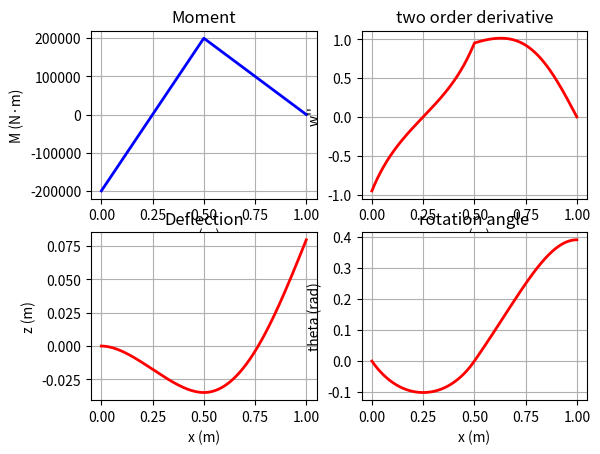

The script that saved this image:
"""
[redacted]
A large deformation Cantilever beam class with loading at free side and middle
Newmark-beta method was adopted to integrate deflection and rotation angle
"""

import numpy as np
import matplotlib.pyplot as plt
import math

#---------CONSTANT--------------
LARGE_DEFORMATION = "LARGE_DEFORMATION"
SMALL_DEFORMATION = "SMALL_DEFORMATION"

class EIBeam:

#----------geometric and material parameters------------
    L:float # Beam length (m)
    E:float # Young's modulus (Pa)
    I:float # Second moment of area (m^4)

#---------------------------------Load-------------------
    P:float # End load
    F:float # mid load
    L1:float # mid load position

#-----------------------------Discrement-------------------
    dx:float    # distinct length
    x = []      # coordinates
    M = []      # moments
    w = []      # deflection
    dw = []     # # 1-order deflection
    theta = []  # rotation angel
    ddw = []    # 2-order deflection

    def __init__(self, length:float, modulus:float, inertia:float):
        """
        :param length: Beam length (m)
        :param modulus: Young's modulus (Pa)
        :param inertia: Second moment of area (m^4)
        """
        self.L = length
        self.E = modulus
        self.I = inertia

    def copyBeamWithDiffLoad(self, endLoad:float, midLoad:float):
        """
        copy the beam object, but set its load to new load
        :param endLoad: new end load
        :param midLoad: new middle load
        :return: new beam
        """
        newBeam = EIBeam(self.L,self.E,self.I)
        newBeam.L1 = self.L1
        newBeam.P = endLoad
        newBeam.F = midLoad
        newBeam.discrete(self.dx)
        return newBeam



    def setLoadPosition(self, position:float):
        """
        Set middle load position
        :param position: coordinates of load (from fixed side)
        :return:
        """
        self.L1 = position

    def setLoad(self, endLoad:float, midLoad:float):
        """
        set load
        :param endLoad: loading force at free end
        :param midLoad: loading force at middle load position
        :return:
        """
        self.P = endLoad
        self.F = midLoad

    def discrete(self, dis_length:float):
        """
        discretize the beam
        :param dis_length: discretize length
        :return:
        """
        self.dx = dis_length
        N = int(self.L / self.dx) + 1
        self.x = np.linspace(0, self.L, N)
        self.M = np.zeros(N)  # Moment
        self.w = np.zeros(N)  # Deflection
        self.dw = np.zeros(N)  # 1-order deflection
        self.ddw = np.zeros(N)  # 2-order deflection
        self.calcMoment()

    def calcMoment(self):
        """
        calculate discretize moment
        """
        n = len(self.x)
        for i in range(n - 1):
            M1 = self.P * (self.L - self.x[i])
            M2 = self.F * (self.L1 - self.x[i])
            self.M[i] = M1
            if self.x[i] < self.L1:
                self.M[i] += M2

    def calcDDW(self,M, dw, formulation=LARGE_DEFORMATION):
        """
        calculate 2 order derivative of w ddw with Large deformation equations
        :param M: moment
        :param dw: 1 order derivative of w
        :param formulation: formulation, LARGE_DEFORMATION or SMALL_DEFORMATION
        :return: ddw: 2 order derivative of w
        """
        if SMALL_DEFORMATION == formulation:
            return self.calcDDwSmall(M,dw)
        else:
            return self.calcDDwLarge(M,dw)

    def calcDDwLarge(self, M, dw):
        """
        calculate 2 order derivative of w ddw with Large deformation equations
        :param M: moment
        :param dw: 1 order derivative of w
        :return: ddw: 2 order derivative of w
        """
        return M / self.E / self.I *math.pow((1 + dw) * (1 + dw), 1.5)

    def calcDDwSmall(self, M, dw): # small deformation equations
        """
        calculate 2 order derivative of w ddw with small deformation equations
        :param M: moment
        :param dw: 1 order derivative of w
        :return: ddw: 2 order derivative of w
        """
        return M / self.E / self.I

    def calcDeflection(self, formulation=LARGE_DEFORMATION):
        n = len(self.x)
        for i in range(n - 1): # Newmark-beta method, gamma = 0.5, beta = 0.25
            dx = self.x[i+1]- self.x[i]
            dw_i = self.dw[i]
            ddw_i0 = self.calcDDW(self.M[i],dw_i,formulation)

            dw_i1 = dw_i + ddw_i0 * dx
            ddw_i1 = self.calcDDW(self.M[i+1], dw_i1, formulation)
            dw_i2 = dw_i + ddw_i1 * dx

            self.ddw[i] = ddw_i0
            self.dw[i + 1] = (dw_i1 + dw_i2)/2
            self.w[i+1] = self.w[i] + self.dw[i] * dx + (ddw_i0 + ddw_i1) * 0.25 * dx * dx
        self.theta = np.asin(self.dw)


    def plot(self):
        """
        draw plot
        :return:
        """
        plt.figure(1)
        plt.subplot(2, 2, 1)
        plt.plot(self.x, self.M, 'b', linewidth=2)
        plt.xlabel('x (m)')
        plt.ylabel('M (N·m)')
        plt.title('Moment')
        plt.grid(True)

        plt.figure(1)
        plt.subplot(2, 2, 2)
        plt.plot(self.x, self.ddw, 'r', linewidth=2)
        plt.xlabel('x (m)')
        plt.ylabel('w\'\' ')
        plt.title('two order derivative')
        plt.grid(True)

        plt.figure(1)
        plt.subplot(2, 2, 3)
        plt.plot(self.x, self.w, 'r', linewidth=2)
        plt.xlabel('x (m)')
        plt.ylabel('z (m)')
        plt.title('Deflection')
        plt.grid(True)

        plt.figure(1)
        plt.subplot(2, 2, 4)
        plt.plot(self.x, self.theta, 'r', linewidth=2)
        plt.xlabel('x (m)')
        plt.ylabel('theta (rad)')
        plt.title('rotation angle')
        plt.grid(True)
        plt.show()

if __name__ == "__main__":
    # Elastica (Euler) beam parameters
    L = 1.0  # Beam length (m)
    E = 210e9  # Young's modulus (Pa)
    I = 1e-6  # Second moment of area (m^4)
    P = 400000.0  # End compressive load (N)
    F = -1200000  # mid load
    L1 = 0.5  # mid position

    dx = L * 0.0001  # Step size along length

    beam = EIBeam(length=L, modulus=E, inertia=I)
    beam.setLoadPosition(L1)
    beam.setLoad(endLoad=P,midLoad=F)
    beam.discrete(dx)
    beam.calcDeflection(formulation=LARGE_DEFORMATION)
    beam.plot()


"""
# Elastica (Euler) beam parameters
L = 1.0              # Beam length (m)
E = 210e9            # Young's modulus (Pa)
I = 1e-6             # Second moment of area (m^4)
P = 400000.0           # End compressive load (N)
F = -1200000              # mid load
L1 = 0.5             # mid position

# Discretization
dx = L * 0.0001                     # Step size along length
N = int(L / dx) + 1                 # Number of points
x = np.linspace(0, L, N)
M = np.zeros(N)                     # Moment
w = np.zeros(N)                     # Deflection
dw = np.zeros(N)                    # 1-order deflection
ddw = np.zeros(N)                   # 2-order deflection

w2 = np.zeros(N)
w3 = np.zeros(N)
dw2 = np.zeros(N)
dw3 = np.zeros(N)
ddw2 = np.zeros(N)
ddw3 = np.zeros(N)

# Forward Euler Method
for i in range(N-1):
    M1 = P * (L - x[i])
    M2 = F * (L1 - x[i])
    M[i] = M1
    if x[i] < L1:
        M[i] += M2

    # Large deformation equations
    ddw[i] = M[i]/E/I * math.pow( (1+dw[i])*(1+dw[i]), 1.5)
    dw[i+1] = dw[i] + ddw[i] * dx

    ddw[i] += M[i] / E / I * math.pow((1 + dw[i+1]) * (1 + dw[i+1]), 1.5)
    ddw[i]  /= 2
    dw[i+1] = dw[i] + ddw[i] * dx
    w[i+1] = w[i] + 0.5 * dx * (dw[i] + dw[i + 1])

    # small deformation equations
    ddw2[i] = M[i] / E / I
    dw2[i + 1] = dw2[i] + ddw2[i] * dx
    w2[i + 1] = w2[i] + 0.5 * dx * (dw2[i] + dw2[i+1])

    ddw3[i + 1] = M[i]/E/I * math.pow( (1+dw3[i])*(1+dw3[i]), 1.5)
    dw3[i + 1] = dw3[i] + ddw3[i] * dx
    w3[i + 1] = w3[i] + dx * dw3[i]

# calculate theta
theta = np.asin(dw)
theta2 = np.asin(dw2)
theta3 = np.asin(dw3)


plt.figure(1)
plt.subplot(2, 2, 1)
plt.plot(x, M, 'b', linewidth=2)
plt.xlabel('x (m)')
plt.ylabel('M (N·m)')
plt.title('Moment')
plt.grid(True)

plt.figure(1)
plt.subplot(2, 2, 2)
plt.plot(x, ddw, 'r', linewidth=2, label="large def")
plt.plot(x, ddw2,'b', linewidth=2, label="small def")
plt.legend()
plt.xlabel('x (m)')
plt.ylabel('w\'\' ')
plt.title('two order derivative')
plt.grid(True)
#plt.axis('equal')

plt.figure(1)
plt.subplot(2, 2, 3)
plt.plot(x, w, 'r', linewidth=2, label="large def")
plt.plot(x, w2, 'b', linewidth=2, label="small def")
plt.plot(x, w3, 'g', linewidth=2, label="1 order")
plt.legend()
plt.xlabel('x (m)')
plt.ylabel('z (m)')
plt.title('Deflection')
plt.grid(True)


plt.figure(1)
plt.subplot(2, 2, 4)
plt.plot(x, theta,'r', linewidth=2, label="large def")
plt.plot(x, theta2,'b', linewidth=2, label="small def")
plt.plot(x, theta3,'g', linewidth=2, label="1 order")
plt.legend()
plt.xlabel('x (m)')
plt.ylabel('theta (rad)')
plt.title('rotation angle')
plt.grid(True)
plt.show()
"""